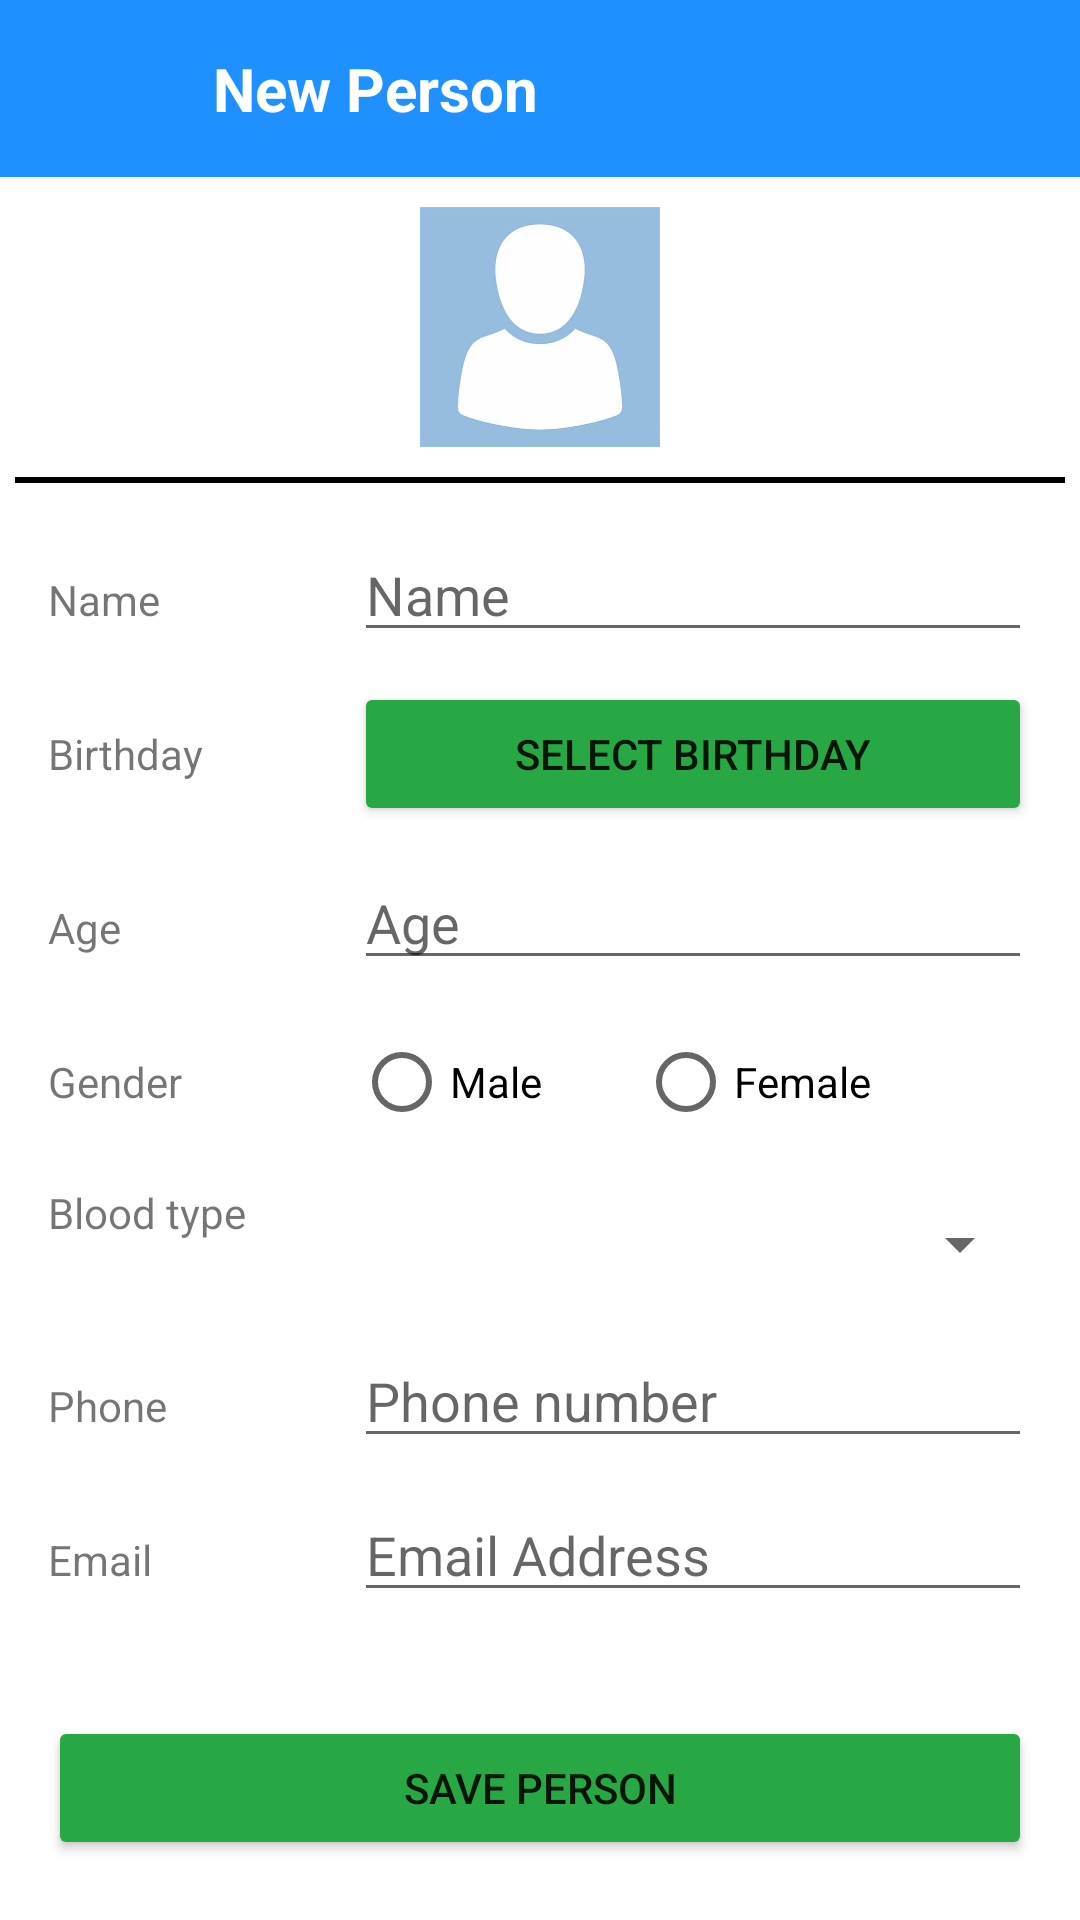

Layout XML and referenced resources for this Android screen:
<!-- AndroidManifest.xml: application theme Theme.Mdcw -->
<!-- res/layout/activity_add_person.xml -->
<?xml version="1.0" encoding="utf-8"?>
<androidx.constraintlayout.widget.ConstraintLayout xmlns:android="http://schemas.android.com/apk/res/android"
    xmlns:app="http://schemas.android.com/apk/res-auto"
    xmlns:tools="http://schemas.android.com/tools"
    android:id="@+id/main"
    android:layout_width="match_parent"
    android:layout_height="match_parent"
    android:background="@color/white"
    tools:context=".mdcw.activities.AddPersonActivity">

    <LinearLayout
        android:layout_width="match_parent"
        android:layout_height="match_parent"
        android:orientation="vertical"
        app:layout_constraintBottom_toBottomOf="parent"
        app:layout_constraintEnd_toEndOf="parent"
        app:layout_constraintStart_toStartOf="parent"
        app:layout_constraintTop_toTopOf="parent">

        <LinearLayout
            android:layout_width="match_parent"
            android:layout_height="wrap_content"
            android:orientation="horizontal"
            android:background="#1E90FF"
            android:padding="16dp">

            <ImageButton
                android:id="@+id/btnback"
                android:layout_width="25dp"
                android:layout_height="25dp"
                android:layout_gravity="center"
                android:scaleType="fitCenter"
                android:background="@android:color/transparent"
                android:layout_marginHorizontal="10dp"
                android:src="@drawable/back" />

            <TextView
                android:layout_width="wrap_content"
                android:layout_height="wrap_content"
                android:layout_gravity="center"
                android:layout_marginHorizontal="10dp"
                android:text="New Person"
                android:textSize="20dp"
                android:textColor="@color/white"
                android:textStyle="bold"/>

        </LinearLayout>

        <LinearLayout
            android:layout_width="match_parent"
            android:layout_height="0dp"
            android:layout_weight="1"
            android:orientation="vertical">

            <LinearLayout
                android:layout_width="match_parent"
                android:layout_height="wrap_content"
                android:layout_marginTop="10dp"
                android:orientation="horizontal">

                <Space
                    android:layout_width="wrap_content"
                    android:layout_height="wrap_content"
                    android:layout_weight="1" />

                <ImageView
                    android:id="@+id/profileimage"
                    android:layout_width="80dp"
                    android:layout_height="80dp"
                    android:layout_gravity="center"
                    android:clickable="true"
                    android:focusable="true"
                    android:src="@drawable/profiledummy" />

                <Space
                    android:layout_width="wrap_content"
                    android:layout_height="wrap_content"
                    android:layout_weight="1" />

            </LinearLayout>

            <View
                android:layout_width="match_parent"
                android:layout_height="2dp"
                android:layout_marginHorizontal="5dp"
                android:layout_marginVertical="10dp"
                android:background="@color/black" />

            <LinearLayout
                android:layout_width="match_parent"
                android:layout_height="wrap_content"
                android:layout_marginVertical="5dp"
                android:orientation="horizontal">

                <TextView
                    android:layout_width="70dp"
                    android:layout_height="wrap_content"
                    android:layout_marginHorizontal="16dp"
                    android:text="Name" />

                <EditText
                    android:id="@+id/txtname"
                    android:layout_width="match_parent"
                    android:layout_height="wrap_content"
                    android:layout_marginHorizontal="16dp"
                    android:hint="Name"
                    android:inputType="textPersonName" />

            </LinearLayout>

            <LinearLayout
                android:layout_width="match_parent"
                android:layout_height="wrap_content"
                android:layout_marginVertical="5dp"
                android:orientation="horizontal">

                <TextView
                    android:layout_width="70dp"
                    android:layout_height="wrap_content"
                    android:layout_marginHorizontal="16dp"
                    android:text="Birthday" />

                <Button
                    android:id="@+id/btnselectbirthday"
                    android:layout_width="match_parent"
                    android:layout_height="wrap_content"
                    android:backgroundTint="#28A745"
                    android:layout_marginHorizontal="16dp"
                    android:text="select birthday" />

            </LinearLayout>

            <LinearLayout
                android:layout_width="match_parent"
                android:layout_height="wrap_content"
                android:layout_marginVertical="5dp"
                android:orientation="horizontal">

                <TextView
                    android:layout_width="70dp"
                    android:layout_height="wrap_content"
                    android:layout_marginHorizontal="16dp"
                    android:text="Age" />

                <EditText
                    android:id="@+id/txtage"
                    android:layout_width="match_parent"
                    android:layout_height="wrap_content"
                    android:layout_marginHorizontal="16dp"
                    android:editable="false"
                    android:hint="Age"
                    android:inputType="number" />

            </LinearLayout>

            <LinearLayout
                android:layout_width="match_parent"
                android:layout_height="wrap_content"
                android:layout_marginVertical="5dp"
                android:orientation="horizontal">

                <TextView
                    android:layout_width="70dp"
                    android:layout_height="wrap_content"
                    android:layout_gravity="center"
                    android:layout_marginHorizontal="16dp"
                    android:text="Gender" />

                <RadioGroup
                    android:id="@+id/radioGroupGender"
                    android:layout_width="match_parent"
                    android:layout_height="wrap_content"
                    android:orientation="horizontal">

                    <RadioButton
                        android:id="@+id/rbmale"
                        android:layout_width="wrap_content"
                        android:layout_height="wrap_content"
                        android:layout_marginHorizontal="16dp"
                        android:text="Male" />

                    <RadioButton
                        android:id="@+id/rbfemale"
                        android:layout_width="wrap_content"
                        android:layout_height="wrap_content"
                        android:layout_marginHorizontal="16dp"
                        android:text="Female" />

                </RadioGroup>


            </LinearLayout>

            <LinearLayout
                android:layout_width="match_parent"
                android:layout_height="wrap_content"
                android:layout_marginVertical="5dp"
                android:orientation="horizontal">

                <TextView
                    android:layout_width="70dp"
                    android:layout_height="wrap_content"
                    android:layout_marginHorizontal="16dp"
                    android:text="Blood type" />

                <Spinner
                    android:id="@+id/spbloodtype"
                    android:layout_width="match_parent"
                    android:layout_height="40dp"
                    android:layout_marginHorizontal="16dp" />

            </LinearLayout>

            <LinearLayout
                android:layout_width="match_parent"
                android:layout_height="wrap_content"
                android:layout_marginVertical="5dp"
                android:orientation="horizontal">

                <TextView
                    android:layout_width="70dp"
                    android:layout_height="wrap_content"
                    android:layout_marginHorizontal="16dp"
                    android:text="Phone" />

                <EditText
                    android:id="@+id/txtnumber"
                    android:layout_width="match_parent"
                    android:layout_height="wrap_content"
                    android:layout_marginHorizontal="16dp"
                    android:hint="Phone number"
                    android:inputType="phone" />

            </LinearLayout>

            <LinearLayout
                android:layout_width="match_parent"
                android:layout_height="wrap_content"
                android:layout_marginVertical="5dp"
                android:orientation="horizontal">

                <TextView
                    android:layout_width="70dp"
                    android:layout_height="wrap_content"
                    android:layout_marginHorizontal="16dp"
                    android:text="Email" />

                <EditText
                    android:id="@+id/txtemail"
                    android:layout_width="match_parent"
                    android:layout_height="wrap_content"
                    android:layout_marginHorizontal="16dp"
                    android:hint="Email Address"
                    android:inputType="textEmailAddress" />

            </LinearLayout>

            <LinearLayout
                android:layout_width="match_parent"
                android:layout_height="wrap_content"
                android:layout_marginVertical="5dp"
                android:orientation="horizontal">

                <TextView
                    android:layout_width="70dp"
                    android:layout_height="wrap_content"
                    android:layout_marginHorizontal="16dp"
                    android:text="Notes" />

                <EditText
                    android:id="@+id/txtnotes"
                    android:layout_width="match_parent"
                    android:layout_height="wrap_content"
                    android:layout_marginHorizontal="16dp"
                    android:hint="Notes"
                    android:lines="3" />

            </LinearLayout>


        </LinearLayout>

        <Button
            android:id="@+id/btnsave"
            android:layout_width="match_parent"
            android:layout_height="wrap_content"
            android:layout_gravity="bottom"
            android:backgroundTint="#28A745"
            android:layout_marginHorizontal="16dp"
            android:layout_marginVertical="20dp"
            android:text="Save Person" />

    </LinearLayout>

</androidx.constraintlayout.widget.ConstraintLayout>
<!-- resources referenced by this layout -->
<resources>
  <!-- drawable profiledummy: jpeg bitmap (drawable, 7880 bytes) -->
  <style name="Theme.Mdcw" parent="Theme.MaterialComponents.DayNight.NoActionBar">
          
          <item name="colorPrimary">@color/purple_500</item>
          <item name="colorPrimaryVariant">@color/purple_700</item>
          <item name="colorOnPrimary">@color/white</item>
          
          <item name="colorSecondary">@color/teal_200</item>
          <item name="colorSecondaryVariant">@color/teal_700</item>
          <item name="colorOnSecondary">@color/black</item>
          
          <item name="android:statusBarColor">?attr/colorPrimaryVariant</item>
          
      </style>
  <!-- not gathered from this repository: default colours our renderer supplied (Android Studio template values) -->
  <color name="purple_500">#FF6200EE</color>
  <color name="purple_700">#FF3700B3</color>
  <color name="teal_200">#FF03DAC5</color>
  <color name="teal_700">#FF018786</color>
  <color name="black">#FF000000</color>
  <color name="white">#FFFFFFFF</color>
</resources>
